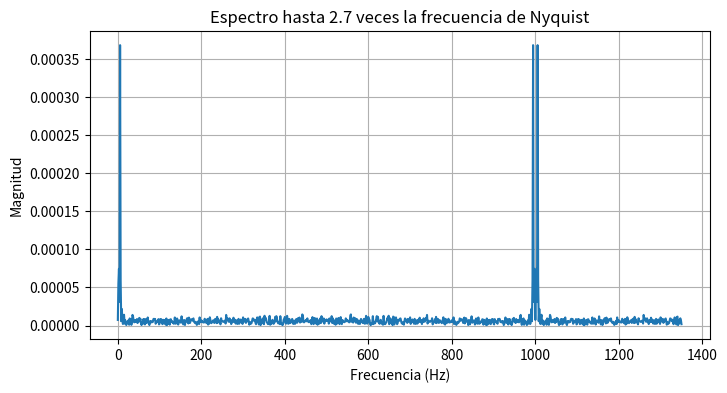

Here is the Python script that generated this plot: (Note: this script raises an exception after producing the figure.)
import numpy as np
import matplotlib.pyplot as plt
from scipy.stats import norm

# ---------------------------
# PARTE A.a
# ---------------------------
def FourierTransform(t, y, freqs):
    N = len(t)
    T = t[1] - t[0]  # Assuming uniform spacing
    transformed_signal = np.array([np.sum(y * np.exp(-2j * np.pi * f * t)) for f in freqs]) * T / N
    return transformed_signal

# ---------------------------
# PARTE A.b
# ---------------------------
def generate_data(tmax,dt,A,freq,noise):
    '''Generates a sin wave of the given amplitude (A) and frequency (freq),
    sampled at times going from t=0 to t=tmax, taking data each dt units of time.
    A random number with the given standard deviation (noise) is added to each data point.
    ----------------
    Returns an array with the times and the measurements of the signal. '''
    ts = np.arange(0,tmax+dt,dt)
    return ts, np.random.normal(loc=A*np.sin(2*np.pi*ts*freq),scale=noise)

# Parámetros de la señal
tmax = 1      # duración total en segundos
dt = 0.001    # intervalo de muestreo en segundos
A = 1         # amplitud
freq = 5      # frecuencia de la señal en Hz
noise = 0.2   # desviación estándar del ruido

# Generar datos
t, y = generate_data(tmax, dt, A, freq, noise)

# Calcular frecuencia de Nyquist
fs = 1 / dt  # frecuencia de muestreo
f_nyquist = fs / 2

# Definir el rango de frecuencias para el espectro
freqs = np.linspace(0, 2.7 * f_nyquist, 1000)

# Calcular la Transformada de Fourier
spectrum = FourierTransform(t, y, freqs)

# Graficar el espectro
plt.figure(figsize=(8,4))
plt.plot(freqs, np.abs(spectrum))
plt.xlabel('Frecuencia (Hz)')
plt.ylabel('Magnitud')
plt.title('Espectro hasta 2.7 veces la frecuencia de Nyquist')
plt.grid(True)
plt.savefig("Taller 2 - Fourier/1.a.pdf", bbox_inches="tight", pad_inches=0.1)
#plt.show()

# Explicación:
# 1. Se generan los datos de una señal senoidal con ruido usando generate_data.
# 2. Se calcula la frecuencia de Nyquist, que es la mitad de la frecuencia de muestreo.
# 3. Se define un rango de frecuencias hasta 2.7 veces la frecuencia de Nyquist.
# 4. Se calcula la transformada de Fourier en ese rango de frecuencias.
# 5. Se grafica el espectro de magnitud en función de la frecuencia.



# ---------------------------
# PARTE B
# ---------------------------
# Definir los valores de SNtime logarítmicamente distribuidos entre 0.01 y 1.0
SNtime_values = np.logspace(-2, 0, 20)  # 20 valores entre 0.01 y 1.0

SNfreq_values = []  # Lista para guardar los SNfreq calculados

for SNtime in SNtime_values:
    # Para cada SNtime, calcular el valor de noise necesario para obtener ese SNtime
    # SNtime = A / noise => noise = A / SNtime
    noise_actual = A / SNtime

    # Generar nueva señal con ese nivel de ruido
    t, y = generate_data(tmax, dt, A, freq, noise_actual)

    # Calcular el espectro de Fourier para la señal generada
    spectrum = FourierTransform(t, y, freqs)

    # Encontrar la altura del pico principal (máximo valor absoluto en el espectro)
    peak_height = np.max(np.abs(spectrum))

    # Para estimar el ruido en el espectro, excluir una ventana alrededor del pico
    peak_index = np.argmax(np.abs(spectrum))
    window_size = 20  # Número de puntos a excluir alrededor del pico

    # Crear máscara para excluir la ventana del pico
    mask = np.ones_like(spectrum, dtype=bool)
    mask[max(0, peak_index - window_size):min(len(spectrum), peak_index + window_size + 1)] = False

    # Calcular la desviación estándar del espectro fuera del pico (ruido de fondo)
    noise_std = np.std(np.abs(spectrum)[mask])

    # Calcular SNfreq como la razón entre el pico y el ruido de fondo
    SNfreq = peak_height / noise_std
    SNfreq_values.append(SNfreq)

# Graficar SNfreq vs SNtime en escala log-log
plt.figure(figsize=(7,4))
plt.loglog(SNtime_values, SNfreq_values, marker='o')
plt.xlabel('SN en el dominio temporal (A/noise)')
plt.ylabel('SN en el dominio de frecuencias (pico/std fondo)')
plt.title('Relación entre SNtime y SNfreq')
plt.grid(True, which="both", ls="--")
plt.savefig("Taller 2 - Fourier/1.b.pdf", bbox_inches="tight", pad_inches=0.1)
#plt.show()

# Modelo: En general, SNfreq crece con SNtime, pero la relación puede no ser exactamente lineal
# debido a cómo el ruido se distribuye en el espectro. En log-log, la relación suele ser aproximadamente lineal.
# Variables que afectan el comportamiento: A (amplitud), tmax (duración de la señal), freq (frecuencia de la señal), dt (intervalo de muestreo).
# Por ejemplo, aumentar tmax mejora la resolución espectral y puede aumentar SNfreq.


# ---------------------------
# PARTE C
# ---------------------------
# Definir los valores de tmax para analizar cómo afecta el ancho de los picos
#tmax_values = [0.5, 1, 2, 4]  # Distintas duraciones de la señal
tmax_values = np.linspace(0.1, 30, 120)  # 10 valores entre 0.1 y 5 segundos

# Lista para guardar los anchos de pico para cada tmax
peak_widths = []

for tmax_c in tmax_values:
    # Generar datos con el tmax actual, manteniendo los otros parámetros fijos
    t, y = generate_data(tmax_c, dt, A, freq, noise)
    
    # Calcular el espectro de Fourier para la señal generada
    spectrum = FourierTransform(t, y, freqs)
    
    # Encontrar el índice del pico principal (máximo valor absoluto en el espectro)
    peak_index = np.argmax(np.abs(spectrum))
    
    # Calcular el ancho del pico a la mitad de la altura máxima (FWHM)
    peak_height = np.abs(spectrum[peak_index])
    half_max = peak_height / 2  # Valor de la mitad de la altura máxima
    
    # Buscar los índices donde el espectro cruza la mitad de la altura máxima a la izquierda y derecha del pico
    left = peak_index
    while left > 0 and np.abs(spectrum[left]) > half_max:
        left -= 1
    right = peak_index
    while right < len(spectrum)-1 and np.abs(spectrum[right]) > half_max:
        right += 1
    
    # Calcular el ancho del pico en Hz (diferencia de frecuencia entre los cruces)
    width = freqs[right] - freqs[left]
    peak_widths.append(width)  # Guardar el ancho calculado

# Graficar el ancho de pico vs tmax
plt.figure(figsize=(7,4))
plt.plot(tmax_values, peak_widths, marker='o')
plt.xlabel('Duración de la señal $t_{max}$ (s)')  # Etiqueta del eje x
plt.ylabel('Ancho de pico (Hz)')                  # Etiqueta del eje y
plt.title('Ancho de pico vs duración de la señal')# Título del gráfico
plt.grid(True)
plt.savefig("Taller 2 - Fourier/1.c.pdf", bbox_inches="tight", pad_inches=0.1)
#plt.show()

# Comentario:
# El ancho del pico disminuye al aumentar tmax, porque una señal más larga permite una mejor resolución en frecuencia.
# Si se cambia dt (intervalo de muestreo), se modifica la frecuencia de Nyquist y el rango de frecuencias representables.
# Cambiar freq (frecuencia de la señal) mueve la posición del pico, pero no su ancho.
# Cambiar noise afecta la visibilidad del pico, pero no su ancho.


# ---------------------------
# PARTE D: Bono - Ruido en el muestreo
# ---------------------------
def generate_data(tmax, dt, A, freq, noise, sampling_noise=0):
    # Genera los tiempos de muestreo uniformemente espaciados
    ts = np.arange(0, tmax + dt, dt)
    # Si sampling_noise > 0, agrega ruido gaussiano a los tiempos de muestreo
    if sampling_noise > 0:
        # Perturba cada tiempo de muestreo con ruido normal de desviación estándar sampling_noise
        ts_perturbed = ts + np.random.normal(0, sampling_noise, size=ts.shape)
    else:
        # Si no hay ruido de muestreo, usa los tiempos originales
        ts_perturbed = ts
    # Calcula la señal senoidal en los tiempos perturbados
    signal = A * np.sin(2 * np.pi * freq * ts_perturbed)
    # Agrega ruido gaussiano a la señal medida
    measured_signal = np.random.normal(loc=signal, scale=noise)
    # Retorna los tiempos perturbados y la señal medida
    return ts_perturbed, measured_signal

# Definir varios valores de sampling_noise para analizar su efecto
sampling_noise_values = [0, 0.0005, 0.001, 0.002, 0.005, 0.01]  # Diferentes niveles de ruido en el muestreo

plt.figure(figsize=(10, 6))  # Crea una figura para graficar los espectros

for sn in sampling_noise_values:
    # Genera datos con el nivel de ruido de muestreo actual
    t_perturbed, y_perturbed = generate_data(tmax, dt, A, freq, noise, sampling_noise=sn)
    # Calcula la transformada de Fourier usando los tiempos perturbados
    spectrum_perturbed = FourierTransform(t_perturbed, y_perturbed, freqs)
    # Grafica el espectro de magnitud para este nivel de ruido de muestreo
    plt.plot(freqs, np.abs(spectrum_perturbed), label=f'sampling_noise={sn}')
    # Explicación:
    # - Para cada valor de sampling_noise, se genera una señal con tiempos de muestreo perturbados.
    # - Se calcula la transformada de Fourier de esa señal.
    # - Se grafica el espectro para comparar cómo cambia con el ruido de muestreo.

plt.xlabel('Frecuencia (Hz)')  # Etiqueta del eje x
plt.ylabel('Magnitud')         # Etiqueta del eje y
plt.title('Efecto del ruido en el muestreo sobre el espectro de Fourier')  # Título del gráfico
plt.legend()                   # Muestra la leyenda para identificar cada curva
plt.grid(True)                 # Agrega una cuadrícula al gráfico
plt.savefig("Taller 2 - Fourier/1.d.pdf", bbox_inches="tight", pad_inches=0.1)  # Guarda el gráfico en un archivo PDF
#plt.show()                    # Muestra el gráfico en pantalla (comentado para guardar solo el PDF)